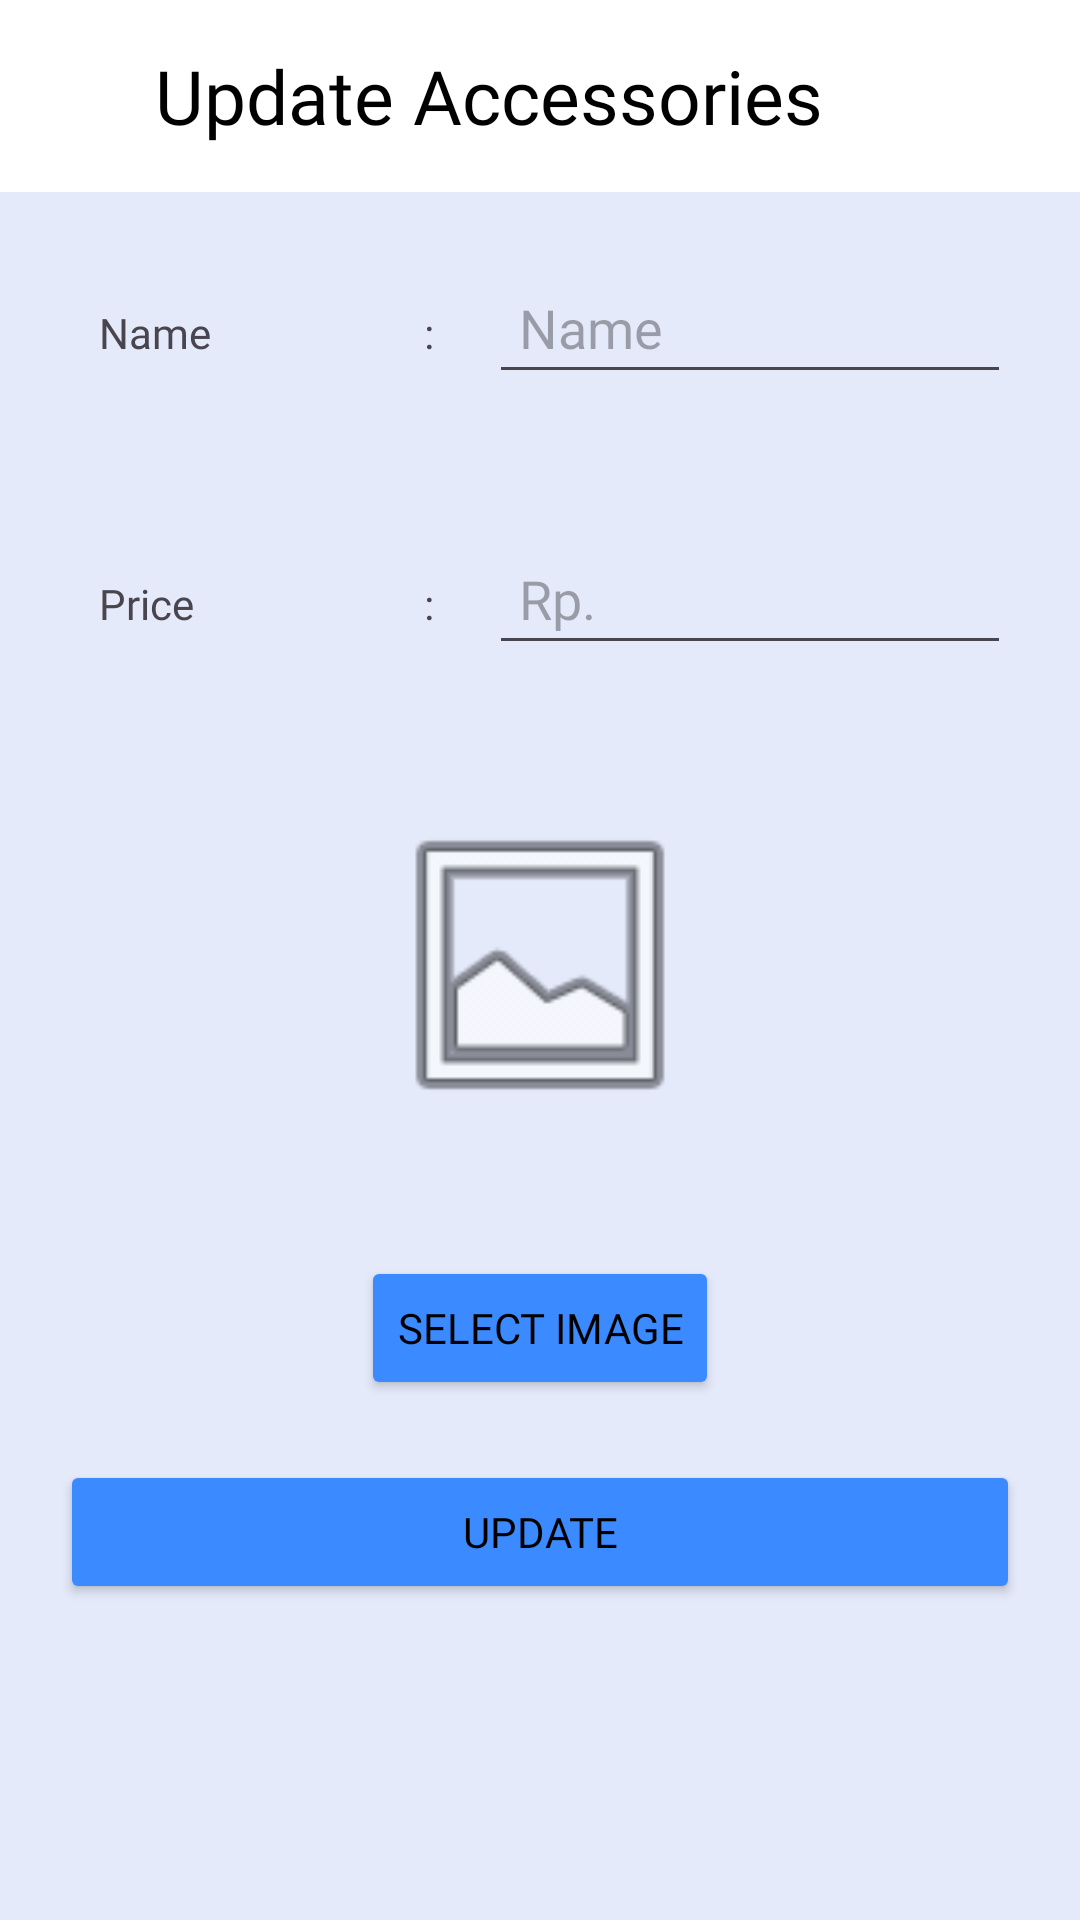

Reconstruct the res/layout file that produces this screen, plus the resources it refers to.
<!-- AndroidManifest.xml: application theme Theme.ProjectUASPetshop -->
<!-- res/layout/activity_edit_accessories.xml -->
<?xml version="1.0" encoding="utf-8"?>
<FrameLayout xmlns:android="http://schemas.android.com/apk/res/android"
    xmlns:app="http://schemas.android.com/apk/res-auto"
    xmlns:tools="http://schemas.android.com/tools"
    android:id="@+id/main"
    android:layout_width="match_parent"
    android:layout_height="match_parent"
    android:background="#E5EAFB"
    android:fitsSystemWindows="true"
    tools:context=".ui.admin.accessories.EditAccessoriesActivity">

    <LinearLayout
        android:layout_width="match_parent"
        android:layout_height="match_parent"
        android:orientation="vertical">

        <androidx.appcompat.widget.Toolbar
            android:background="@color/white"
            android:id="@+id/toolbarEditAccessoriesAdmin"
            android:layout_width="match_parent"
            android:layout_height="wrap_content">

            <TextView
                android:fontFamily="@font/inter_extra_bold"
                android:textColor="@color/black"
                android:textAlignment="center"
                android:layout_marginEnd="50dp"
                android:layout_width="match_parent"
                android:layout_height="wrap_content"
                android:text="@string/update_accessories"
                android:textSize="25sp"/>
        </androidx.appcompat.widget.Toolbar>

        <LinearLayout
            android:layout_width="match_parent"
            android:layout_height="wrap_content"
            android:orientation="horizontal"
            android:layout_margin="20dp"
            android:padding="3dp">

            <TextView
                android:layout_width="0dp"
                android:layout_height="wrap_content"
                android:layout_weight="5"
                android:text="@string/name"
                android:padding="10dp"
                android:fontFamily="@font/inter_semi_bold"
                android:layout_marginEnd="10dp"/>

            <TextView
                android:layout_width="0dp"
                android:layout_height="wrap_content"
                android:layout_weight="1"
                android:fontFamily="@font/inter_semi_bold"
                android:text=":" />

            <EditText
                android:id="@+id/etNameAccessories"
                android:layout_width="0dp"
                android:layout_height="wrap_content"
                android:layout_weight="8"
                android:inputType="text"
                android:fontFamily="@font/inter_semi_bold"
                android:padding="10dp"
                android:hint="@string/name" />
        </LinearLayout>

        <LinearLayout
            android:layout_width="match_parent"
            android:layout_height="wrap_content"
            android:orientation="horizontal"
            android:layout_margin="20dp"
            android:padding="3dp">

            <TextView
                android:layout_width="0dp"
                android:layout_height="wrap_content"
                android:layout_weight="5"
                android:text="@string/price"
                android:padding="10dp"
                android:fontFamily="@font/inter_semi_bold"
                android:layout_marginEnd="10dp"/>

            <TextView
                android:layout_width="0dp"
                android:layout_height="wrap_content"
                android:layout_weight="1"
                android:fontFamily="@font/inter_semi_bold"
                android:text=":" />

            <EditText
                android:id="@+id/etPriceAccessories"
                android:layout_width="0dp"
                android:layout_height="wrap_content"
                android:layout_weight="8"
                android:inputType="number"
                android:fontFamily="@font/inter_semi_bold"
                android:padding="10dp"
                android:hint="Rp." />
        </LinearLayout>

        <ImageView
            android:id="@+id/imgSelectImageAccessories"
            android:layout_width="110dp"
            android:layout_height="140dp"
            android:layout_gravity="center"
            android:layout_margin="7dp"
            android:src="@android:drawable/ic_menu_gallery" />

        <Button
            android:id="@+id/btnSelectImageAccessories"
            android:layout_width="wrap_content"
            android:layout_height="wrap_content"
            android:layout_gravity="center"
            android:layout_marginTop="20dp"
            android:fontFamily="@font/inter_bold"
            android:backgroundTint="#3C8AFF"
            android:textColor="@color/black"
            android:text="@string/select_image" />

        <Button
            android:id="@+id/btnUpdateAccessories"
            android:layout_width="match_parent"
            android:layout_height="wrap_content"
            android:layout_gravity="center"
            android:layout_margin="20dp"
            android:fontFamily="@font/inter_bold"
            android:backgroundTint="#3C8AFF"
            android:textColor="@color/black"
            android:text="@string/update" />
    </LinearLayout>

    <ProgressBar
        android:id="@+id/progressBar"
        android:layout_width="wrap_content"
        android:layout_height="wrap_content"
        android:layout_gravity="center"
        android:visibility="gone"
        android:indeterminateTint="#3C8AFF"/>

</FrameLayout>
<!-- resources referenced by this layout -->
<resources>
  <string name="name">Name</string>
  <string name="price">Price</string>
  <string name="select_image">SELECT IMAGE</string>
  <string name="update">UPDATE</string>
  <string name="update_accessories">Update Accessories</string>
  <style name="Theme.ProjectUASPetshop" parent="Base.Theme.ProjectUASPetshop" />
  <style name="Base.Theme.ProjectUASPetshop" parent="Theme.Material3.DayNight.NoActionBar">
          
          
      </style>
  <!-- not gathered from this repository: default colours our renderer supplied (Android Studio template values) -->
  <color name="black">#FF000000</color>
  <color name="white">#FFFFFFFF</color>
</resources>
